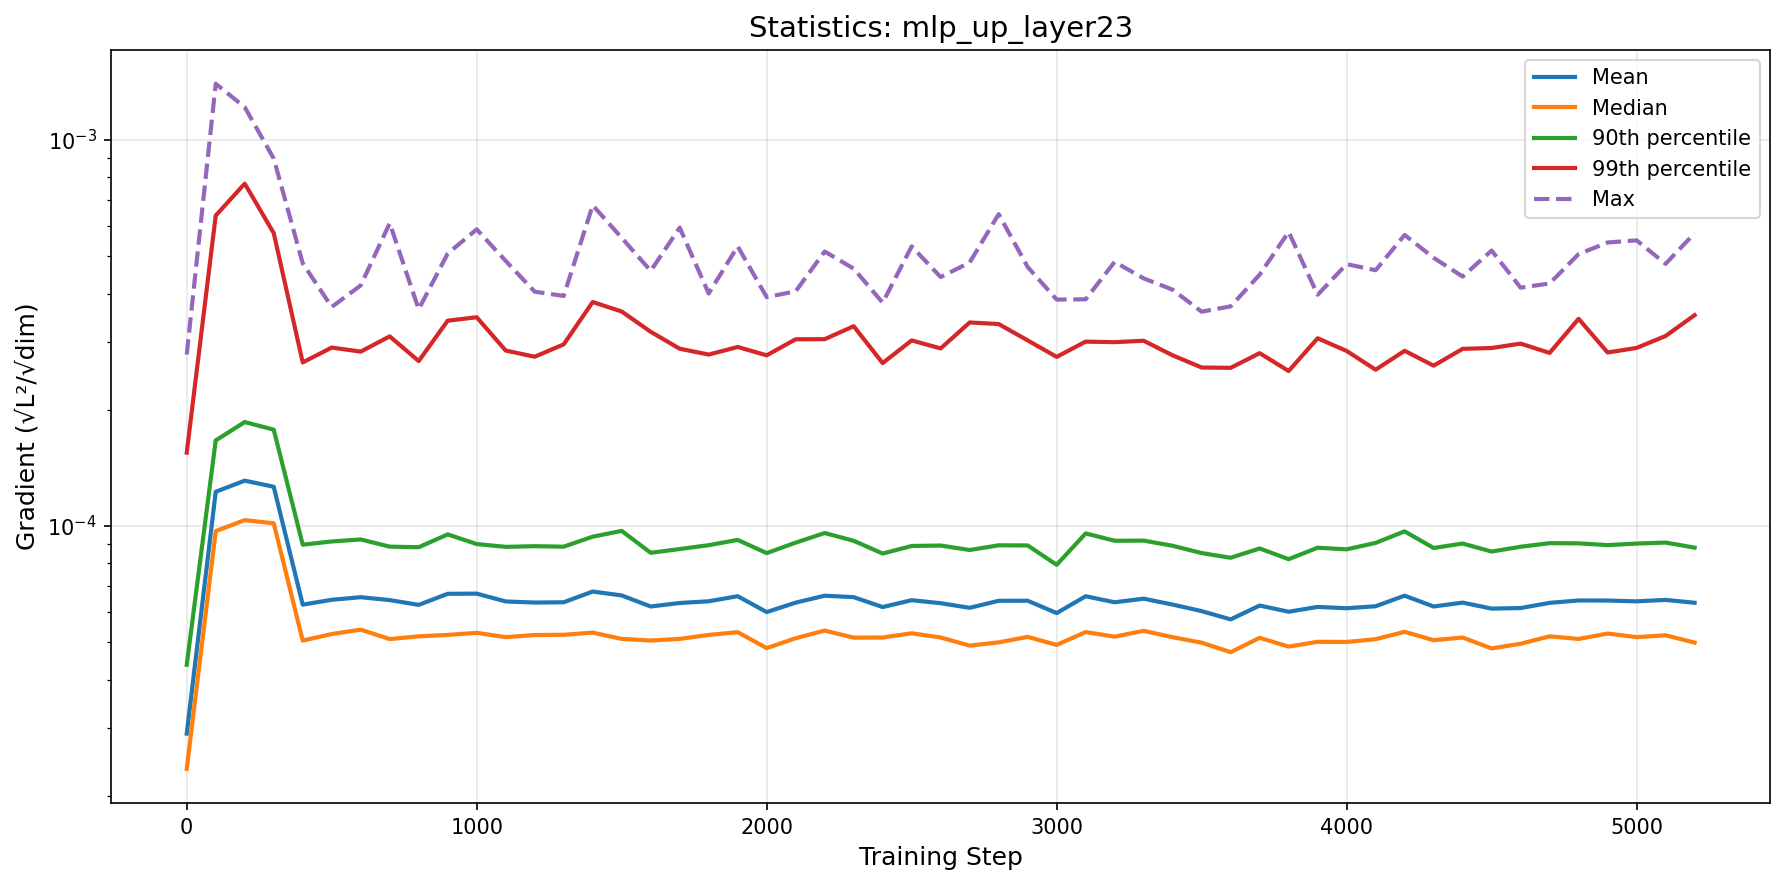

Data behind this chart, as committed beside it:
step, mean, median, p90, p99, max
0, 2.8975461586118072e-05, 2.34934086620342e-05, 4.368617192085367e-05, 0.0001549, 0.0002779
100, 0.0001226, 9.697476343717426e-05, 0.0001666, 0.0006367, 0.001397
200, 0.000131, 0.0001035, 0.0001858, 0.0007702, 0.001216
300, 0.0001263, 0.0001016, 0.0001776, 0.0005736, 0.0008946
400, 6.254278106417242e-05, 5.048262937634718e-05, 8.943671491579153e-05, 0.0002652, 0.000479
500, 6.43784570023723e-05, 5.24844836036209e-05, 9.117436275118962e-05, 0.0002898, 0.0003692
600, 6.538792553913351e-05, 5.387973760662135e-05, 9.225894973496906e-05, 0.0002828, 0.0004197
700, 6.425867094383975e-05, 5.093063191452529e-05, 8.839124711812474e-05, 0.0003098, 0.0006084
800, 6.246241734851412e-05, 5.177335515327286e-05, 8.808222628431395e-05, 0.0002674, 0.0003641
900, 6.671876377810955e-05, 5.2210050853318535e-05, 9.510205200058408e-05, 0.0003402, 0.0005077
1000, 6.679048210227785e-05, 5.2868417697027326e-05, 8.976873868959956e-05, 0.0003472, 0.0005864
1100, 6.374536905868438e-05, 5.152480480319355e-05, 8.827597412164323e-05, 0.0002846, 0.0004858
1200, 6.333135665746527e-05, 5.218506157689262e-05, 8.863681432558224e-05, 0.0002744, 0.0004043
1300, 6.343637085309035e-05, 5.2258790674386546e-05, 8.837585482979193e-05, 0.0002954, 0.0003942
1400, 6.763094569236674e-05, 5.293228605296463e-05, 9.380594929098152e-05, 0.0003802, 0.0006769
1500, 6.606797314555126e-05, 5.0988046496058814e-05, 9.710311132948846e-05, 0.0003593, 0.0005575
1600, 6.186329046371191e-05, 5.0495611503720284e-05, 8.520849223714322e-05, 0.0003183, 0.0004579
1700, 6.31671824402602e-05, 5.0984224799321964e-05, 8.713994611753151e-05, 0.0002878, 0.0005924
1800, 6.38133499759925e-05, 5.2210825742804445e-05, 8.916566730476916e-05, 0.0002779, 0.0004001
1900, 6.577328631271076e-05, 5.307896208250895e-05, 9.202118599205278e-05, 0.0002908, 0.0005298
2000, 5.983618729071034e-05, 4.825714131584391e-05, 8.50494543556124e-05, 0.0002767, 0.0003915
2100, 6.329868703648853e-05, 5.120323294249829e-05, 9.052205496118404e-05, 0.0003044, 0.0004053
2200, 6.596829468006961e-05, 5.359140413929708e-05, 9.587620661477558e-05, 0.0003046, 0.0005138
2300, 6.540511797289586e-05, 5.1365022954996675e-05, 9.153259088634513e-05, 0.0003292, 0.000464
2400, 6.164985749634866e-05, 5.141430483490694e-05, 8.483899000566453e-05, 0.0002641, 0.0003786
2500, 6.423557733814533e-05, 5.272372436593287e-05, 8.874342529452406e-05, 0.0003024, 0.0005298
2600, 6.308109691057138e-05, 5.1413075198070146e-05, 8.898341184249148e-05, 0.0002883, 0.0004412
2700, 6.137354667285726e-05, 4.897718827123754e-05, 8.66392620082479e-05, 0.0003366, 0.0004813
2800, 6.399967945469598e-05, 4.9949903768720105e-05, 8.910322139854543e-05, 0.0003334, 0.0006421
2900, 6.402179247722017e-05, 5.1602732128230855e-05, 8.902680565370247e-05, 0.0003025, 0.0004685
3000, 5.947413315330964e-05, 4.918990089208819e-05, 7.931040818220936e-05, 0.0002741, 0.0003858
3100, 6.575249886938852e-05, 5.3120336815482005e-05, 9.564071660861373e-05, 0.0003002, 0.0003864
3200, 6.343790206234498e-05, 5.167142444406636e-05, 9.15496020752471e-05, 0.0002993, 0.0004831
3300, 6.480813351534514e-05, 5.351093932404183e-05, 9.1629884991562e-05, 0.0003018, 0.0004378
3400, 6.256666107010542e-05, 5.150503602635581e-05, 8.884412454790436e-05, 0.0002766, 0.0004091
3500, 6.017546303827004e-05, 4.985298801329918e-05, 8.506724043400027e-05, 0.0002573, 0.0003589
3600, 5.7279025723769704e-05, 4.710478060587775e-05, 8.271718979813159e-05, 0.0002568, 0.0003704
3700, 6.22121459265149e-05, 5.1320392230991274e-05, 8.744312435737811e-05, 0.0002802, 0.0004475
3800, 5.995449940256391e-05, 4.870115117228124e-05, 8.20219393062871e-05, 0.000252, 0.0005775
3900, 6.170248710546389e-05, 5.011834582546726e-05, 8.782977238297462e-05, 0.0003063, 0.000397
4000, 6.121039848164653e-05, 5.007030995329842e-05, 8.697216617292725e-05, 0.000284, 0.0004766
4100, 6.19547402307725e-05, 5.090209378977306e-05, 9.039506039698608e-05, 0.0002539, 0.0004596
4200, 6.597881675166459e-05, 5.3187593948678114e-05, 9.682515883469023e-05, 0.0002842, 0.0005672
4300, 6.186033565087306e-05, 5.060246439825278e-05, 8.768937550485134e-05, 0.0002601, 0.0004949
4400, 6.330698072457405e-05, 5.1410986998234876e-05, 9.004123057820834e-05, 0.0002875, 0.0004426
4500, 6.108008544407946e-05, 4.8173438699450344e-05, 8.585071191191673e-05, 0.000289, 0.0005167
4600, 6.128784976639727e-05, 4.9538670282345265e-05, 8.833758693072014e-05, 0.0002967, 0.0004141
4700, 6.321580350920897e-05, 5.177602179173846e-05, 9.023605889524333e-05, 0.0002807, 0.0004247
4800, 6.411930332131785e-05, 5.096821587358136e-05, 9.015723117045127e-05, 0.0003439, 0.000506
4900, 6.409897572215837e-05, 5.264622268441599e-05, 8.919574611354619e-05, 0.0002814, 0.0005422
5000, 6.378514306984837e-05, 5.152333869773429e-05, 9.00329978321679e-05, 0.0002891, 0.0005492
5100, 6.434674986596381e-05, 5.2094823331572115e-05, 9.057048373506404e-05, 0.0003105, 0.0004774
5200, 6.325040764057885e-05, 4.987311513104942e-05, 8.787150363787077e-05, 0.0003516, 0.0005732
